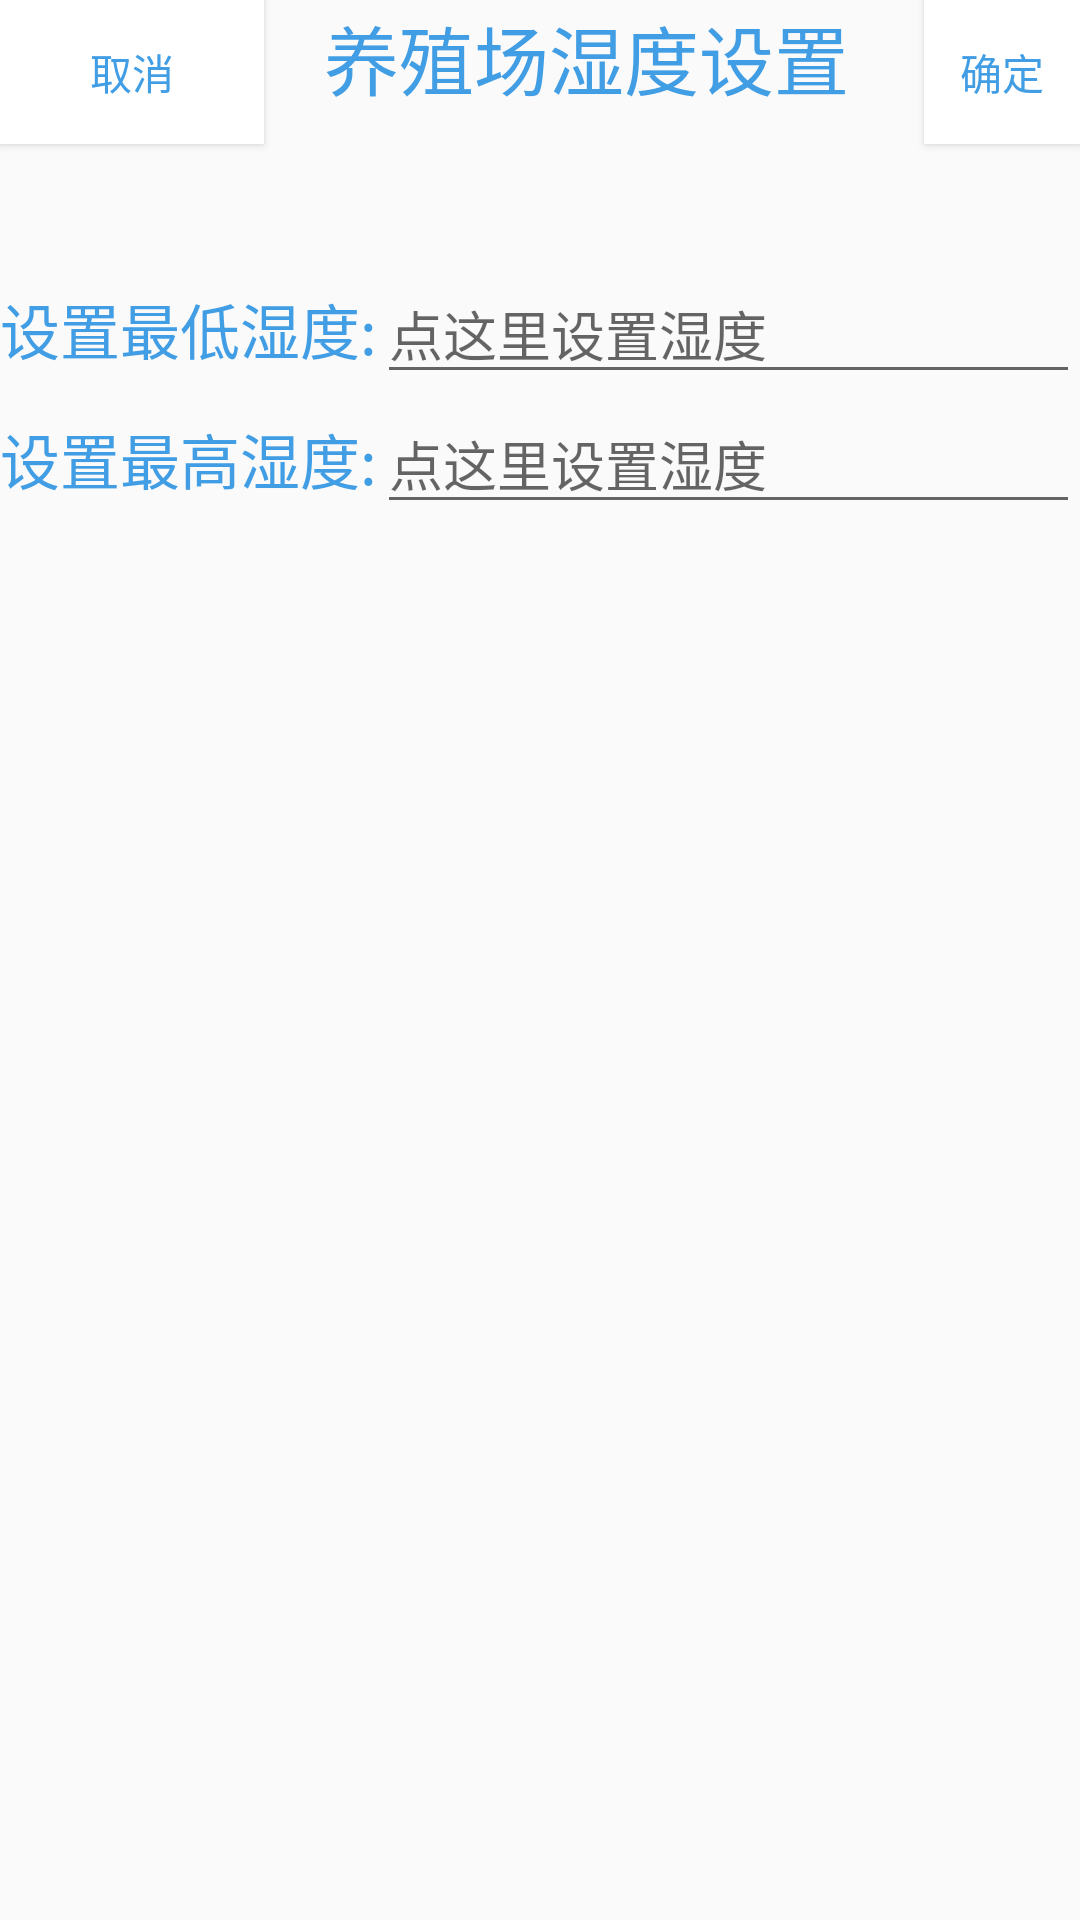

Write the Android layout XML for this screen, with the resource values it uses.
<!-- AndroidManifest.xml: application theme AppTheme -->
<!-- res/layout/humiditysetting.xml -->
<?xml version="1.0" encoding="utf-8"?>
<LinearLayout xmlns:android="http://schemas.android.com/apk/res/android"
    android:layout_width="match_parent"
    android:layout_height="match_parent"
    android:orientation="vertical"
    >
    <LinearLayout
        android:layout_width="wrap_content"
        android:layout_height="wrap_content"
        android:orientation="horizontal"
        >
        <Button
            android:layout_width="wrap_content"
            android:layout_height="wrap_content"
            android:text="取消"
            android:textColor="@color/blue"
            android:id="@+id/hdsettingbutton1"
            android:background="#FFFFFF"
            android:layout_alignParentStart="true"
            android:layout_marginBottom="30dp" />
        <TextView
            android:layout_width="wrap_content"
            android:layout_height="wrap_content"
            android:text="养殖场湿度设置"
            android:textSize="25sp"
            android:textColor="@color/blue"
            android:layout_marginLeft="20dp"

            />
        <Button
            android:layout_width="wrap_content"
            android:layout_height="wrap_content"
            android:text="确定"
            android:textColor="@color/blue"
            android:background="#FFFFFF"
            android:id="@+id/hdsettingbutton2"
            android:layout_alignParentTop="true"
            android:layout_marginBottom="40dp"
            android:layout_marginLeft="25dp"
            android:layout_alignParentEnd="true" />

    </LinearLayout>

    <LinearLayout
        android:layout_width="match_parent"
        android:layout_height="wrap_content"
        android:orientation="horizontal"
        >
        <TextView
            android:layout_width="wrap_content"
            android:layout_height="wrap_content"
            android:text="设置最低湿度:"
            android:textSize="20sp"
            android:textColor="@color/blue"
            />
        <EditText
            android:layout_width="match_parent"
            android:layout_height="wrap_content"
            android:id="@+id/hdminsettingtext"
            android:hint="点这里设置湿度"
            android:layout_below="@+id/button9"
            android:layout_centerHorizontal="true"
            android:onClick="onMinNumberPicker"
            />


    </LinearLayout>
    <LinearLayout
        android:layout_width="match_parent"
        android:layout_height="wrap_content"
        android:orientation="horizontal"
        >
        <TextView
            android:layout_width="wrap_content"
            android:layout_height="wrap_content"
            android:text="设置最高湿度:"
            android:textSize="20sp"
            android:textColor="@color/blue"/>

        <EditText
            android:layout_width="match_parent"
            android:layout_height="wrap_content"
            android:id="@+id/hdmaxsettingtext"
            android:hint="点这里设置湿度"
            android:layout_below="@+id/button9"
            android:layout_centerHorizontal="true"
            android:onClick="onMaxNumberPicker"
            />

    </LinearLayout>

</LinearLayout>
<!-- resources referenced by this layout -->
<resources>
  <color name="blue">#419DE4</color>
  <style name="AppTheme" parent="Theme.AppCompat.Light.DarkActionBar">
          
          <item name="colorPrimary">@color/colorPrimary</item>
          <item name="colorPrimaryDark">@color/colorPrimaryDark</item>
          <item name="colorAccent">@color/colorAccent</item>
      </style>
  <color name="colorPrimary">#3F51B5</color>
  <color name="colorPrimaryDark">#303F9F</color>
  <color name="colorAccent">#FF4081</color>
</resources>
